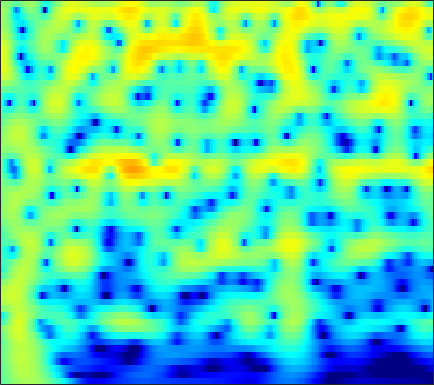

The data file committed next to this chart (first rows):
-2.6139, -2.0159, -1.2798, -0.6139, -0.16158, 0.37816, 0.84594, 1.1488, 1.4882, 1.754, 1.9459, 2.0412, 2.1033, 2.0906, 2.0319, 1.8876, 1.6685, 1.4545, 1.1021, 0.67269, 0.16515, -0.26729, -0.91608, -1.6464
-2.428, -1.71, -0.8354, -0.05648, 0.4644, 1.074, 1.587, 1.907, 2.249, 2.492, 2.637, 2.679, 2.649, 2.518, 2.353, 2.044, 1.631, 1.252, 0.6538, -0.05393, -0.8741, -1.566, -2.593, -3.749
-2.414, -1.589, -0.594, 0.2795, 0.8551, 1.517, 2.058, 2.384, 2.714, 2.924, 3.012, 2.999, 2.874, 2.626, 2.36, 1.897, 1.31, 0.7897, -0.01157, -0.933, -1.971, -2.822, -4.045, -5.359
-2.122, -1.242, -0.1941, 0.7151, 1.307, 1.978, 2.516, 2.831, 3.135, 3.304, 3.339, 3.275, 3.069, 2.721, 2.367, 1.765, 1.01, 0.3412, -0.6961, -1.908, -3.309, -4.495, -6.276, -8.319
-1.808, -1.001, -0.0257, 0.8291, 1.391, 2.031, 2.542, 2.84, 3.121, 3.266, 3.275, 3.191, 2.958, 2.587, 2.218, 1.604, 0.8491, 0.1898, -0.8159, -1.969, -3.275, -4.357, -5.941, -7.682
-2.11, -1.298, -0.2874, 0.617, 1.215, 1.894, 2.433, 2.742, 3.024, 3.155, 3.137, 3.029, 2.762, 2.36, 1.975, 1.358, 0.6341, 0.02907, -0.8474, -1.786, -2.764, -3.512, -4.507, -5.476
-3.317, -2.034, -0.5466, 0.6939, 1.47, 2.308, 2.929, 3.257, 3.519, 3.587, 3.468, 3.262, 2.835, 2.243, 1.699, 0.8511, -0.1158, -0.904, -2.008, -3.13, -4.2, -4.925, -5.732, -6.316
-2.622, -1.21, 0.3771, 1.667, 2.454, 3.279, 3.854, 4.126, 4.273, 4.183, 3.852, 3.445, 2.693, 1.706, 0.8181, -0.5599, -2.148, -3.477, -5.457, -7.731, -10.36, -12.53, -14.95, -14.82
-0.7911, 0.03179, 1.151, 2.208, 2.913, 3.695, 4.254, 4.506, 4.597, 4.383, 3.831, 3.182, 1.984, 0.3881, -1.085, -3.417, -6.088, -8.149, -10.55, -12.18, -13.25, -13.92, -14.36, -13.43
-5.654, -4.27, -1.931, 0.2469, 1.616, 3.058, 4.077, 4.578, 4.89, 4.802, 4.314, 3.684, 2.467, 0.776, -0.86, -3.627, -7.207, -10.31, -13.24, -12.05, -9.751, -8.346, -6.907, -5.777
-8.433, -6.577, -3.581, -1.084, 0.4057, 1.954, 3.037, 3.578, 3.966, 4.013, 3.763, 3.397, 2.684, 1.75, 0.9471, -0.1884, -1.291, -2.018, -2.772, -3.232, -3.434, -3.451, -3.382, -3.265
-0.4397, 0.01832, 0.7232, 1.466, 1.999, 2.618, 3.067, 3.27, 3.36, 3.246, 2.938, 2.577, 1.945, 1.183, 0.555, -0.3244, -1.208, -1.837, -2.594, -3.217, -3.701, -3.982, -4.27, -4.494
2.096, 2.435, 2.846, 3.219, 3.456, 3.668, 3.745, 3.706, 3.519, 3.153, 2.583, 2.025, 1.116, 0.01756, -0.9268, -2.32, -3.804, -4.904, -6.213, -7.187, -7.706, -7.835, -7.809, -7.715
2.786, 3.155, 3.588, 3.933, 4.115, 4.242, 4.233, 4.125, 3.821, 3.314, 2.585, 1.881, 0.6963, -0.828, -2.241, -4.567, -7.62, -10.65, -16.55, -23.79, -18.27, -14.96, -12.47, -11.25
1.814, 2.336, 2.962, 3.467, 3.753, 4.023, 4.149, 4.127, 3.926, 3.531, 2.934, 2.335, 1.309, 0.02752, -1.11, -2.873, -4.894, -6.496, -8.474, -9.796, -10.2, -10.12, -9.958, -10.06
-0.8015, 0.02329, 1.015, 1.87, 2.422, 3.013, 3.41, 3.583, 3.653, 3.534, 3.215, 2.849, 2.214, 1.421, 0.7322, -0.2814, -1.34, -2.13, -3.118, -3.986, -4.702, -5.161, -5.719, -6.282
-4.935, -3.422, -1.688, -0.2352, 0.6865, 1.671, 2.393, 2.792, 3.146, 3.286, 3.217, 3.048, 2.667, 2.104, 1.584, 0.7885, -0.09355, -0.782, -1.683, -2.495, -3.154, -3.518, -3.812, -3.932
-7.656, -5.468, -3.223, -1.46, -0.396, 0.7327, 1.632, 2.182, 2.729, 3.067, 3.212, 3.189, 2.937, 2.435, 1.903, 0.9591, -0.2688, -1.368, -3.029, -4.759, -6.107, -6.477, -5.956, -4.746
-4.866, -4.087, -3.11, -2.2, -1.606, -0.8288, 0.02333, 0.6671, 1.469, 2.167, 2.685, 2.892, 2.92, 2.647, 2.201, 1.25, -0.1596, -1.598, -4.238, -8.19, -14.8, -17.85, -10.73, -6.153
-4.068, -4.319, -4.834, -5.757, -6.531, -6.907, -5.85, -4.363, -2.19, -0.3075, 1.075, 1.794, 2.39, 2.579, 2.45, 1.982, 1.193, 0.4246, -0.7486, -1.899, -2.747, -3.021, -2.785, -2.032
-3.924, -4.323, -5.458, -7.521, -9.852, -13.83, -11.28, -7.432, -3.562, -0.8743, 0.9366, 1.897, 2.739, 3.113, 3.156, 2.926, 2.385, 1.82, 0.8889, -0.1772, -1.25, -1.95, -2.563, -2.583
-3.596, -3.156, -2.836, -2.579, -2.449, -2.095, -1.353, -0.6519, 0.4714, 1.55, 2.438, 2.97, 3.43, 3.593, 3.544, 3.203, 2.555, 1.851, 0.5662, -1.222, -3.742, -6.41, -11.98, -16.88
-4.103, -3.068, -1.922, -1.015, -0.4715, 0.2217, 0.816, 1.228, 1.749, 2.173, 2.516, 2.693, 2.785, 2.761, 2.623, 2.276, 1.746, 1.19, 0.2393, -0.9862, -2.49, -3.713, -5.183, -5.766
-3.336, -2.368, -1.23, -0.3812, 0.1665, 0.7317, 1.115, 1.343, 1.5, 1.551, 1.518, 1.433, 1.302, 1.146, 1.019, 0.8658, 0.6789, 0.5181, 0.2541, -0.06549, -0.4098, -0.6584, -0.9261, -1.072
-1.679, -0.9265, -0.06563, 0.5789, 0.9648, 1.253, 1.34, 1.269, 0.9584, 0.4667, -0.2087, -0.7675, -1.434, -1.918, -2.014, -1.797, -1.349, -0.9373, -0.4264, -0.006686, 0.3121, 0.4822, 0.6478, 0.7456
-0.4171, 0.2887, 0.9992, 1.564, 1.811, 1.913, 1.764, 1.399, 0.6239, -0.6215, -2.454, -4.316, -7.768, -11.62, -11.68, -8.158, -5.038, -3.343, -1.709, -0.5806, 0.1986, 0.6192, 1.021, 1.292
-0.346, 0.4588, 1.336, 1.968, 2.247, 2.419, 2.264, 1.957, 1.237, 0.109, -1.454, -2.982, -5.264, -7.218, -7.37, -5.941, -4.076, -2.918, -1.778, -1.022, -0.5686, -0.3498, -0.1559, 0.01967
-0.9666, 0.0336, 1.149, 1.903, 2.318, 2.639, 2.712, 2.65, 2.351, 1.906, 1.297, 0.8082, 0.1601, -0.3496, -0.6003, -0.7974, -0.8751, -0.967, -1.216, -1.689, -2.4, -3.058, -3.922, -4.437
-0.8548, 0.01881, 0.9586, 1.607, 2.003, 2.341, 2.571, 2.654, 2.672, 2.618, 2.475, 2.348, 2.089, 1.826, 1.561, 1.145, 0.5745, 0.02549, -0.955, -2.353, -4.362, -6.513, -11, -21.01
-0.2372, 0.1444, 0.4523, 0.6957, 0.8252, 0.9573, 1.147, 1.264, 1.522, 1.749, 2.006, 2.141, 2.271, 2.265, 2.164, 1.899, 1.42, 0.925, 0.05624, -1.059, -2.431, -3.599, -5.143, -6.172
-0.042, -0.3569, -0.8883, -1.448, -1.921, -2.324, -2.506, -2.287, -1.656, -0.7404, 0.2425, 0.9022, 1.667, 2.145, 2.37, 2.408, 2.231, 1.925, 1.349, 0.6293, -0.129, -0.6705, -1.259, -1.594
-0.2826, -1.4, -3.042, -5.211, -6.971, -9.84, -12.47, -12.14, -8.745, -4.952, -2.092, -0.3874, 1.258, 2.396, 2.921, 3.225, 3.132, 2.828, 2.134, 1.175, 0.07038, -0.7065, -1.456, -1.651
-0.6039, -2.362, -5.453, -9.226, -12.16, -14.94, -15.42, -13.95, -9.514, -5.117, -1.769, 0.2082, 2.098, 3.401, 3.967, 4.283, 4.048, 3.563, 2.41, 0.5831, -2.208, -5.207, -10.87, -10.99
-0.6996, -2.293, -5.288, -9.389, -12.65, -13.69, -9.865, -7.2, -4.284, -1.761, 0.2378, 1.512, 2.79, 3.666, 4.008, 4.146, 3.86, 3.369, 2.334, 0.8339, -1.091, -2.701, -4.495, -4.844
-0.1167, -0.6817, -1.448, -2.187, -2.533, -2.516, -2.059, -1.377, -0.4156, 0.5949, 1.502, 2.065, 2.643, 2.954, 3.047, 2.926, 2.603, 2.194, 1.511, 0.709, -0.1312, -0.751, -1.44, -1.933
0.2367, 0.377, 0.4803, 0.6229, 0.7011, 0.9351, 1.199, 1.448, 1.782, 2.08, 2.327, 2.411, 2.417, 2.246, 2.028, 1.583, 1.001, 0.5235, -0.1566, -0.8134, -1.429, -1.849, -2.368, -2.849
0.2722, 0.8031, 1.374, 1.856, 2.174, 2.495, 2.785, 2.91, 3.042, 3.049, 2.916, 2.72, 2.288, 1.681, 1.066, 0.1001, -1.059, -1.971, -3.153, -4.092, -4.596, -4.683, -4.612, -4.545
-0.09579, 0.6892, 1.605, 2.316, 2.777, 3.224, 3.538, 3.678, 3.724, 3.615, 3.309, 2.957, 2.28, 1.316, 0.3809, -1.245, -3.397, -5.544, -9.281, -13.56, -13.2, -10.53, -7.674, -5.92
-1.169, -0.1791, 0.9696, 1.854, 2.368, 2.926, 3.264, 3.444, 3.494, 3.38, 3.098, 2.743, 2.098, 1.203, 0.3529, -1.075, -2.918, -4.6, -7.201, -9.431, -9.343, -7.93, -5.891, -4.311
-2.297, -1.361, -0.3102, 0.5266, 0.9876, 1.527, 1.875, 2.072, 2.177, 2.133, 1.953, 1.7, 1.267, 0.7151, 0.2341, -0.4376, -1.141, -1.618, -2.145, -2.406, -2.327, -2.076, -1.596, -1.081
-2.755, -2.266, -1.838, -1.375, -1.063, -0.645, -0.2053, 0.002741, 0.2465, 0.2828, 0.1328, -0.07037, -0.4687, -0.8641, -1.132, -1.329, -1.294, -1.145, -0.7798, -0.3018, 0.215, 0.5966, 1.074, 1.45
-3.438, -3.915, -4.647, -5.166, -5.011, -4.332, -3.279, -2.591, -1.933, -1.686, -1.921, -2.38, -3.38, -4.697, -5.518, -5.83, -4.755, -3.475, -1.678, -0.1115, 1.166, 1.954, 2.78, 3.369
-4.562, -6.503, -10.5, -19.29, -21.37, -11.3, -6.993, -5.018, -3.641, -3.075, -3.272, -3.999, -5.779, -9.054, -13.77, -21.32, -10.83, -6.564, -2.918, -0.4434, 1.35, 2.383, 3.426, 4.158
-3.405, -4.272, -5.693, -6.818, -6.892, -6.126, -4.966, -4.125, -3.388, -3.084, -3.164, -3.447, -4.106, -4.788, -5.146, -5.096, -4.234, -3.189, -1.685, -0.2506, 1.015, 1.805, 2.681, 3.339
-1.073, -1.21, -1.465, -1.771, -1.949, -2.024, -2.086, -2.156, -2.199, -2.367, -2.608, -2.768, -2.971, -3.13, -3.064, -2.846, -2.429, -1.987, -1.323, -0.6137, 0.082, 0.5834, 1.205, 1.79
1.565, 1.546, 1.391, 1.117, 0.7907, 0.2842, -0.2722, -0.7711, -1.494, -2.215, -2.896, -3.365, -3.731, -3.848, -3.782, -3.438, -2.986, -2.654, -2.226, -1.875, -1.616, -1.407, -1.059, -0.516
4.263, 4.174, 3.813, 3.243, 2.705, 1.738, 0.5842, -0.3555, -1.898, -3.638, -5.55, -7, -8.47, -8.401, -7.671, -6.215, -4.907, -4.24, -3.756, -3.827, -4.453, -5.28, -6.424, -6.485
5.819, 5.525, 4.871, 3.897, 2.998, 1.609, -0.06577, -1.543, -3.641, -6.142, -9.49, -12.93, -21.25, -19.63, -13.46, -9.052, -6.481, -5.302, -4.564, -4.71, -5.822, -7.562, -11.51, -14.14
6.124, 5.559, 4.553, 3.192, 1.885, -0.06938, -2.347, -4.348, -6.822, -8.8, -9.988, -10.47, -10.3, -9.235, -8.215, -6.555, -5.038, -4.1, -3.325, -2.952, -2.942, -3.055, -3.103, -2.873
6.372, 5.63, 4.36, 2.745, 1.224, -1.323, -4.647, -7.811, -14.37, -26.54, -15.86, -12.05, -8.882, -6.619, -5.235, -3.769, -2.566, -1.79, -1.014, -0.4681, -0.1767, -0.04702, -0.001281, -0.02766
6.226, 5.54, 4.327, 2.798, 1.511, -0.5033, -2.829, -4.787, -7.079, -8.395, -8.077, -7.169, -5.657, -4.144, -3.005, -1.763, -0.6946, -0.05087, 0.6719, 1.145, 1.403, 1.421, 1.187, 0.7011
5.174, 4.575, 3.579, 2.342, 1.247, -0.3062, -1.867, -2.954, -4.245, -5.033, -5.207, -4.878, -4.128, -3.154, -2.341, -1.215, -0.2084, 0.4173, 1.108, 1.579, 1.831, 1.839, 1.617, 1.04
3.796, 3.264, 2.358, 1.195, 0.1502, -1.512, -3.411, -4.862, -6.83, -8.425, -8.834, -8.126, -6.426, -4.61, -3.394, -1.877, -0.6301, 0.158, 0.9655, 1.573, 1.941, 2.094, 2.123, 1.907
2.518, 2.125, 1.255, 0.03705, -1.081, -2.875, -5.156, -7.437, -11.58, -19.09, -25.11, -15.39, -9.639, -6.194, -4.396, -2.568, -1.176, -0.3343, 0.5294, 1.186, 1.683, 1.976, 2.244, 2.435
1.806, 1.429, 0.5568, -0.654, -1.818, -3.491, -5.247, -6.432, -7.863, -8.698, -8.554, -7.792, -6.195, -4.495, -3.376, -2.211, -1.358, -0.902, -0.4255, -0.05288, 0.3747, 0.734, 1.286, 1.9
2.091, 1.549, 0.4962, -1.034, -2.448, -4.82, -7.34, -8.69, -8.56, -7.161, -5.472, -4.378, -3.097, -2.114, -1.554, -1.224, -1.333, -1.719, -2.497, -3.297, -3.544, -3.043, -1.614, -0.00215
2.237, 1.816, 0.8928, -0.6141, -2.219, -5.363, -10.44, -15.31, -11.8, -6.632, -3.503, -1.966, -0.6246, 0.06161, 0.1928, -0.122, -1.113, -2.383, -5.228, -10.51, -32.83, -14.57, -6.686, -2.739
0.4271, 0.5423, 0.4323, 0.06978, -0.4155, -1.152, -1.782, -1.994, -1.7, -0.8909, 0.04831, 0.6901, 1.278, 1.499, 1.376, 0.8655, -0.08164, -1.087, -2.715, -4.421, -5.602, -5.744, -5.027, -3.857
